The GitHub repository joshbrew/XGBoost_ONNX_Training_Conversion contains a labelled image folder "fillet_dataset_small" with 6 categories: alaska cod, alaskan halibut, pacific cod, petrale sole, rockfish, tilapia. Examples follow, each with its label.

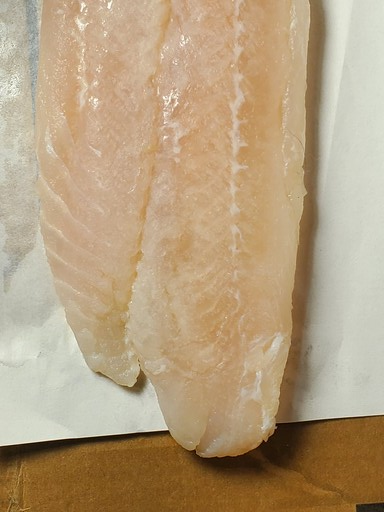
Label: petrale sole

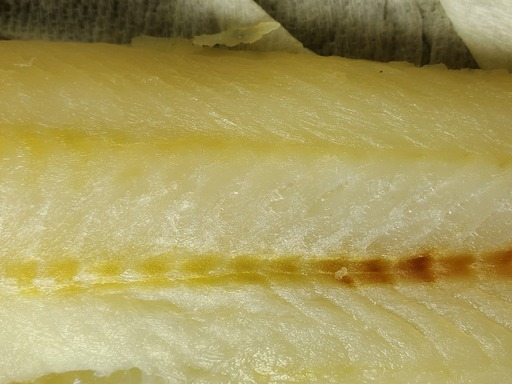
Label: pacific cod

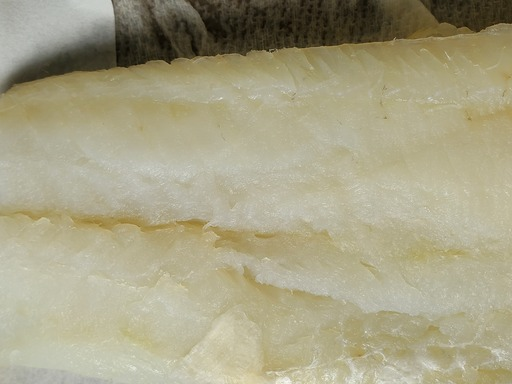
Label: pacific cod

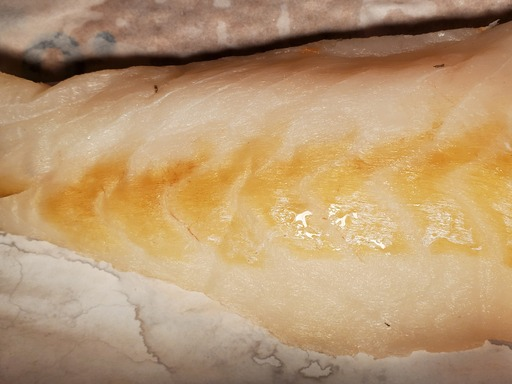
Label: alaska cod

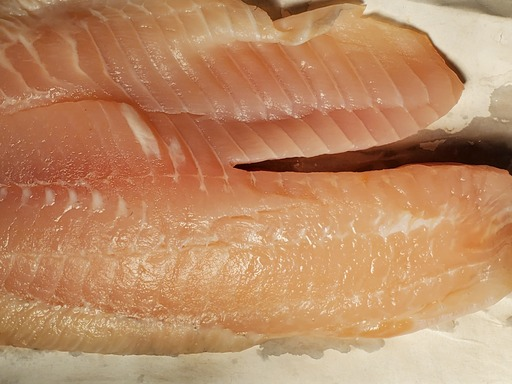
Label: tilapia

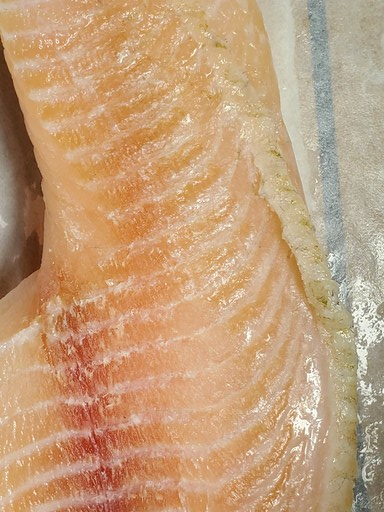
Label: tilapia
